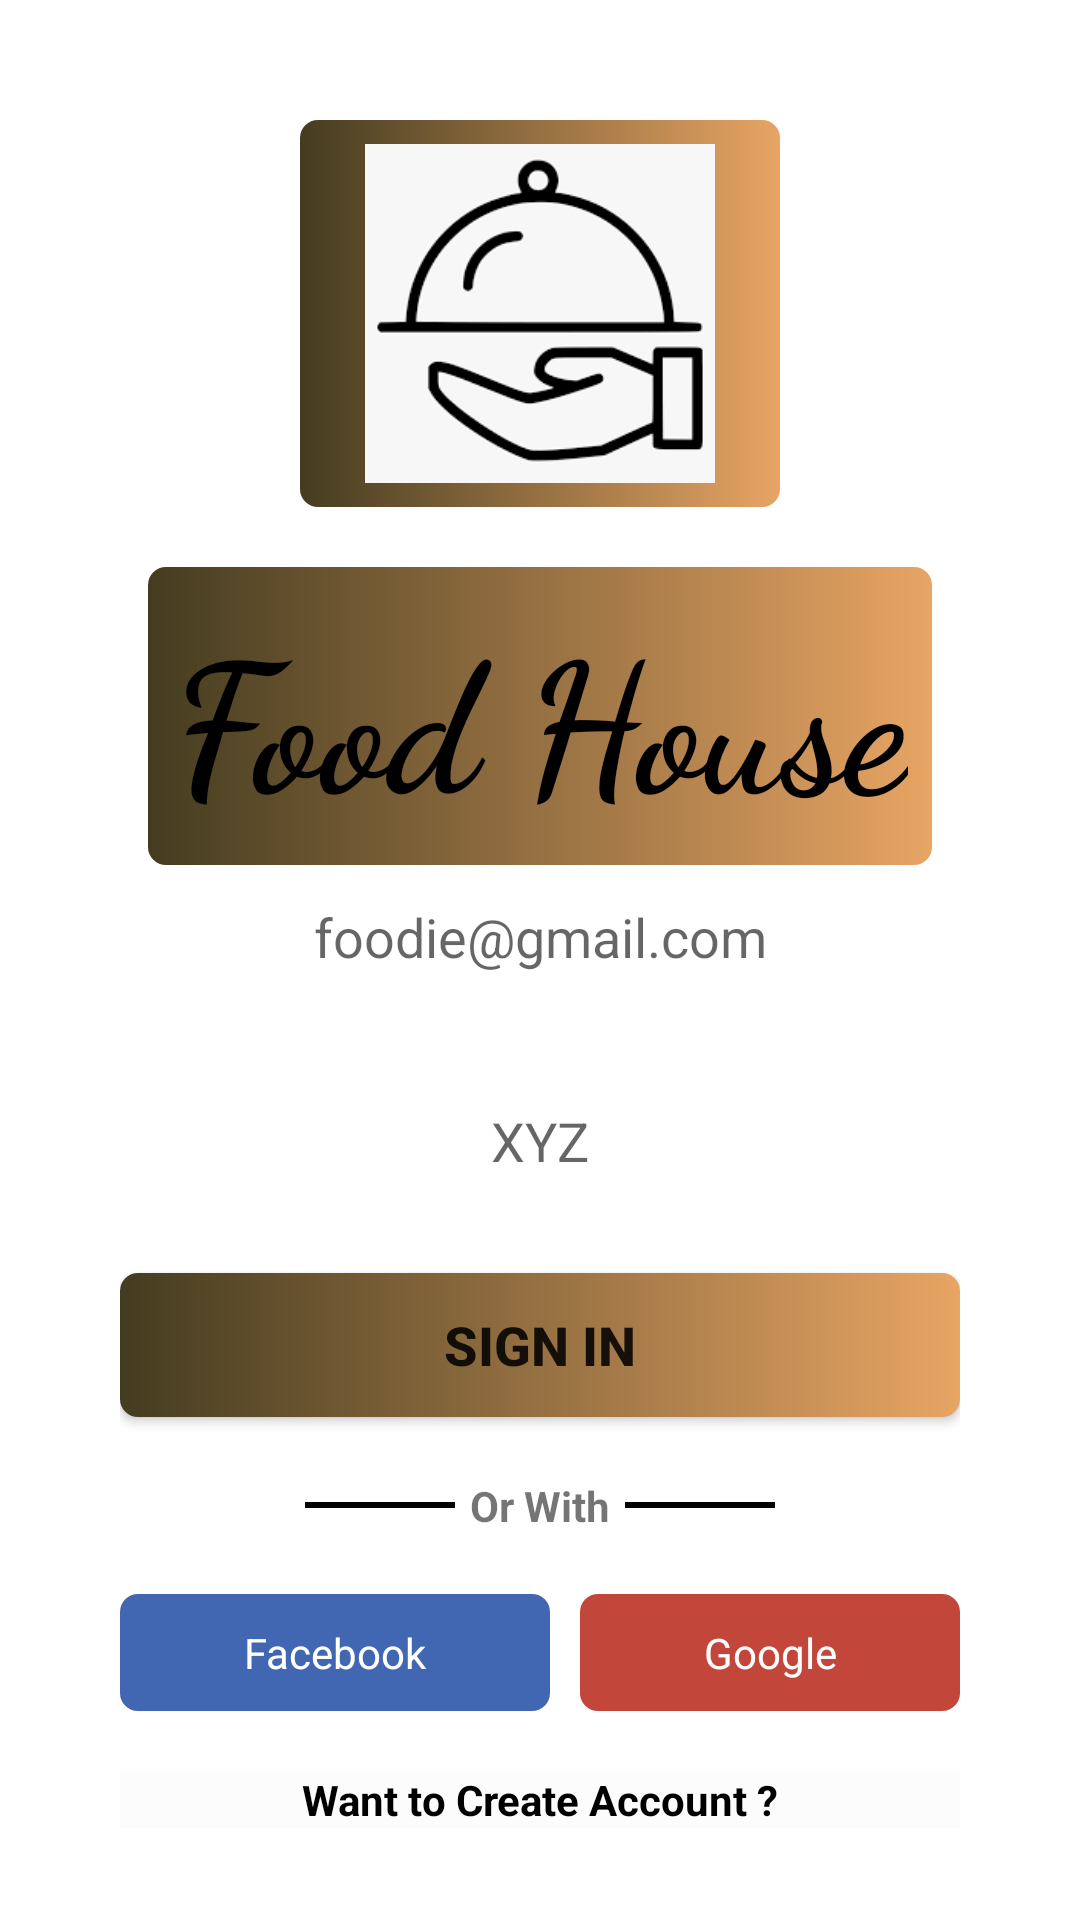

Reconstruct the res/layout file that produces this screen, plus the resources it refers to.
<!-- AndroidManifest.xml: application theme Theme.FoodEngine -->
<!-- res/layout/activity_sign_in_.xml -->
<?xml version="1.0" encoding="utf-8"?>
<LinearLayout xmlns:android="http://schemas.android.com/apk/res/android"
    xmlns:app="http://schemas.android.com/apk/res-auto"
    xmlns:tools="http://schemas.android.com/tools"
    android:layout_width="match_parent"
    android:layout_height="match_parent"
    android:orientation="vertical"
    tools:context=".SignIn_Activity">

    <LinearLayout
        android:layout_width="match_parent"
        android:layout_height="match_parent"
        android:orientation="vertical">

        <ScrollView
            android:layout_width="match_parent"
            android:layout_height="match_parent"
            android:background="#FFFFFF">


            <LinearLayout
                android:layout_width="match_parent"
                android:layout_height="match_parent"
                android:layout_marginStart="40dp"
                android:layout_marginTop="20dp"
                android:layout_marginEnd="40dp"
                android:layout_marginBottom="15dp"
                android:orientation="vertical">


                <ImageView
                    android:layout_width="160dp"
                    android:layout_height="129dp"
                    android:layout_gravity="center"
                    android:layout_marginTop="20dp"
                    android:background="@drawable/btn_gradient"
                    android:padding="8sp"
                    app:srcCompat="@drawable/appicon" />

                <TextView
                    android:layout_width="wrap_content"
                    android:layout_height="wrap_content"
                    android:layout_gravity="center"
                    android:layout_marginTop="20dp"
                    android:background="@drawable/btn_gradient"
                    android:fontFamily="cursive"
                    android:gravity="center"
                    android:padding="8sp"
                    android:text="Food House"
                    android:textColor="@color/black"
                    android:textSize="60sp"
                    android:textStyle="bold" />


                <EditText
                    android:id="@+id/Email"
                    android:layout_width="match_parent"
                    android:layout_height="wrap_content"
                    android:layout_marginBottom="20dp"
                    android:background="@drawable/background"
                    android:ems="10"
                    android:gravity="center"
                    android:hint="foodie@gmail.com"
                    android:inputType="textEmailAddress"
                    android:minHeight="48dp"
                    android:padding="10dp"
                    android:textColor="#0B0B0B" />

                <EditText
                    android:id="@+id/password"
                    android:layout_width="match_parent"
                    android:layout_height="wrap_content"
                    android:layout_marginBottom="20dp"
                    android:background="@drawable/background"
                    android:ems="10"
                    android:gravity="center"
                    android:hint="XYZ"
                    android:inputType="textPassword"
                    android:minHeight="48dp"
                    android:padding="10dp"
                    android:textColor="#090909" />

                <Button
                    android:id="@+id/loginbtn"
                    android:layout_width="match_parent"
                    android:layout_height="wrap_content"
                    android:layout_marginBottom="20dp"
                    android:background="@drawable/btn_gradient"
                    android:text="Sign In"
                    android:textSize="18sp"
                    android:textStyle="bold"
                    app:backgroundTint="@color/white"
                    app:backgroundTintMode="multiply" />

                <LinearLayout
                    android:layout_width="match_parent"
                    android:layout_height="wrap_content"
                    android:layout_gravity="center"
                    android:gravity="center"
                    android:orientation="horizontal">

                    <View
                        android:layout_width="50dp"
                        android:layout_height="2dp"
                        android:layout_gravity="center"
                        android:layout_marginEnd="5dp"
                        android:layout_marginRight="5dp"
                        android:background="@color/black" />

                    <TextView
                        android:layout_width="wrap_content"
                        android:layout_height="wrap_content"
                        android:layout_gravity="center"
                        android:gravity="center"
                        android:text="Or With"
                        android:textStyle="bold" />

                    <View
                        android:layout_width="50dp"
                        android:layout_height="2dp"
                        android:layout_gravity="center"
                        android:layout_marginStart="5dp"
                        android:layout_marginLeft="5dp"
                        android:background="@color/black" />
                </LinearLayout>

                <LinearLayout
                    android:layout_width="match_parent"
                    android:layout_height="wrap_content"
                    android:layout_marginTop="20dp"
                    android:layout_marginBottom="20dp"
                    android:orientation="horizontal">

                    <TextView
                        android:layout_width="wrap_content"
                        android:layout_height="wrap_content"
                        android:layout_marginEnd="5dp"
                        android:layout_marginRight="5dp"
                        android:layout_weight="1"
                        android:background="@drawable/fbbackground"
                        android:gravity="center"
                        android:padding="10dp"
                        android:text="Facebook"
                        android:textColor="#FFFFFF" />

                    <TextView
                        android:layout_width="wrap_content"
                        android:layout_height="wrap_content"
                        android:layout_marginStart="5dp"
                        android:layout_marginLeft="5dp"
                        android:layout_weight="1"
                        android:background="@drawable/googlebackground"
                        android:gravity="center"
                        android:padding="10dp"
                        android:text="Google"
                        android:textColor="#FFFFFF" />
                </LinearLayout>

                <TextView
                    android:id="@+id/createText"
                    android:layout_width="match_parent"
                    android:layout_height="wrap_content"
                    android:layout_marginBottom="30dp"
                    android:background="#20EAE4E4"
                    android:gravity="center"
                    android:text="Want to Create Account ?"
                    android:textColor="@color/black"
                    android:textStyle="bold" />

            </LinearLayout>
        </ScrollView>
    </LinearLayout>

</LinearLayout>
<!-- resources referenced by this layout -->
<resources>
  <!-- drawable appicon: png bitmap (drawable, 3682 bytes) -->
  <!-- drawable btn_gradient (drawable) -->
  <?xml version="1.0" encoding="utf-8"?>
  <shape xmlns:android="http://schemas.android.com/apk/res/android">
   <gradient
       android:startColor="#443C20"
       android:endColor="#e8a564"/>
  
      <corners
          android:radius="6dp"/>
  </shape>
  <!-- drawable fbbackground (drawable) -->
  <?xml version="1.0" encoding="utf-8"?>
  <shape xmlns:android="http://schemas.android.com/apk/res/android">
  
      <solid
          android:color="#4267B2"/>
  
      <corners
          android:radius="6dp"/>
  </shape>
  <!-- drawable googlebackground (drawable) -->
  <?xml version="1.0" encoding="utf-8"?>
  <shape xmlns:android="http://schemas.android.com/apk/res/android">
  
      <solid
      android:color="#C3463B"/>
  
      <corners
          android:radius="6dp"/>
  </shape>
  <style name="Theme.FoodEngine" parent="Theme.MaterialComponents.DayNight.DarkActionBar">
          
          <item name="colorPrimary">@color/purple_500</item>
          <item name="colorPrimaryVariant">@color/purple_700</item>
          <item name="colorOnPrimary">@color/white</item>
          
          <item name="colorSecondary">@color/teal_200</item>
          <item name="colorSecondaryVariant">@color/teal_700</item>
          <item name="colorOnSecondary">@color/black</item>
          
          <item name="android:statusBarColor" tools:targetApi="l">?attr/colorPrimaryVariant</item>
          
      </style>
  <!-- not gathered from this repository: default colours our renderer supplied (Android Studio template values) -->
  <color name="purple_500">#FF6200EE</color>
  <color name="purple_700">#FF3700B3</color>
  <color name="teal_200">#FF03DAC5</color>
  <color name="teal_700">#FF018786</color>
  <color name="black">#FF000000</color>
  <color name="white">#FFFFFFFF</color>
</resources>
